The GitHub repository kylewang1999/BCCD_Dataset contains a labelled image folder "BCCD_410_split" with 5 categories: eosinophil, lymphocyte, monocyte, neutrophil, basophil. Examples follow, each with its label.

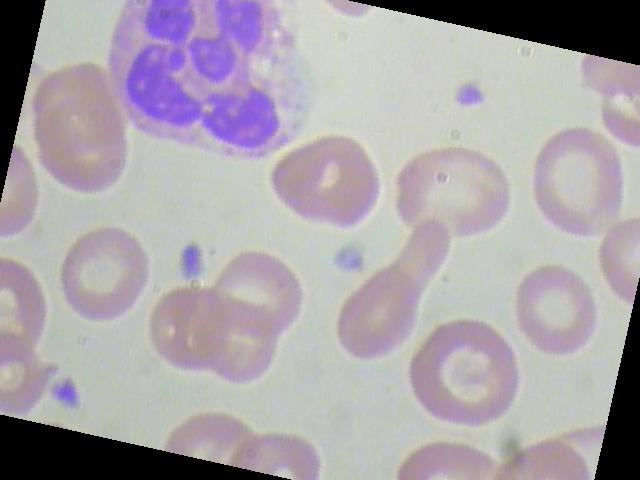
Label: neutrophil

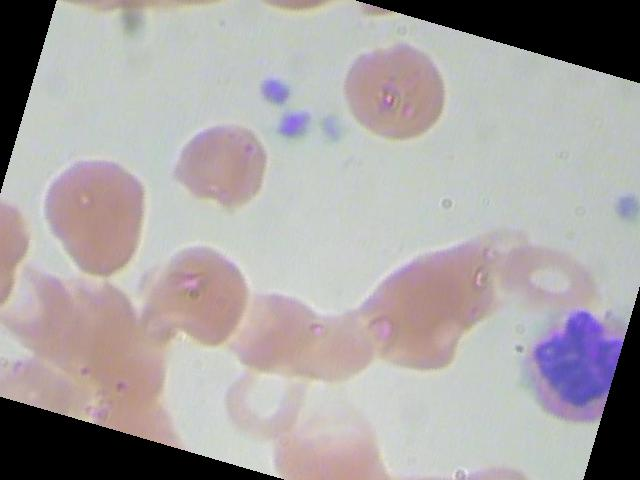
Label: eosinophil

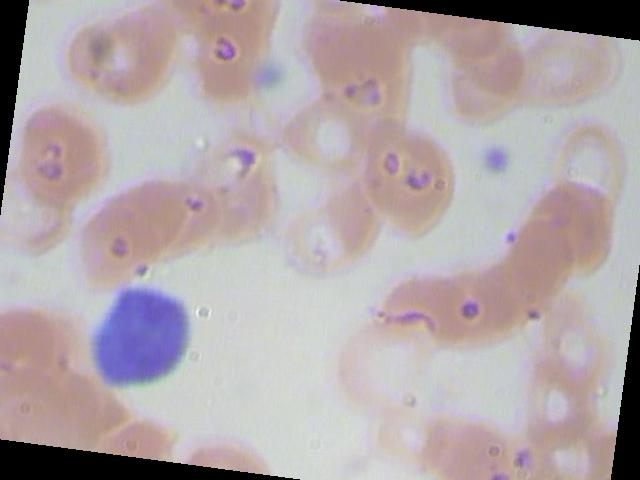
Label: lymphocyte

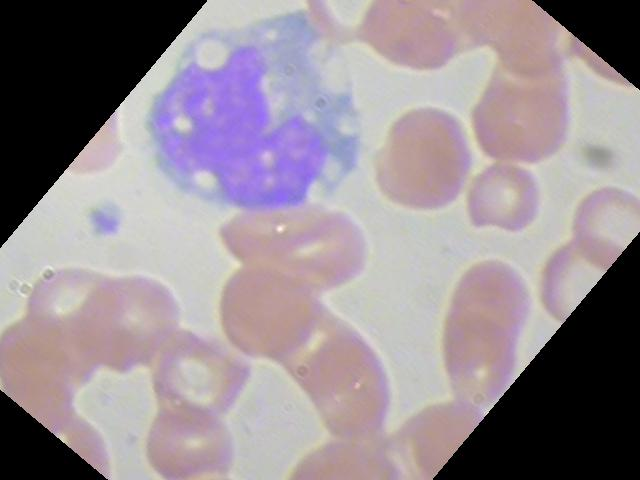
Label: monocyte

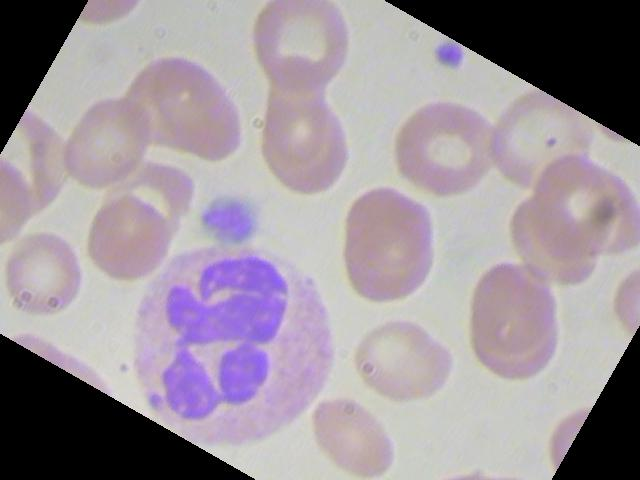
Label: neutrophil

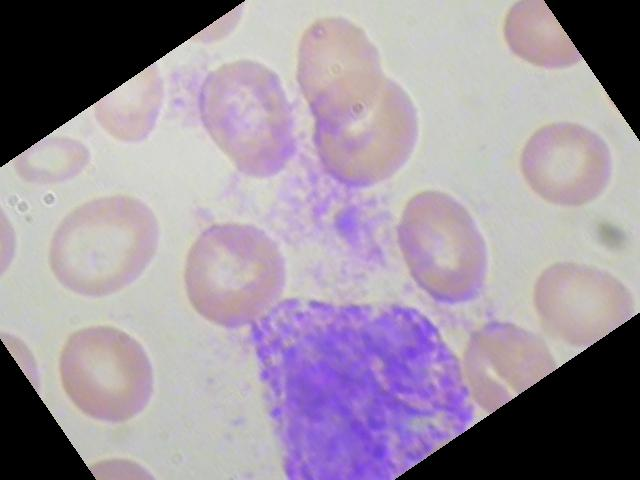
Label: basophil
